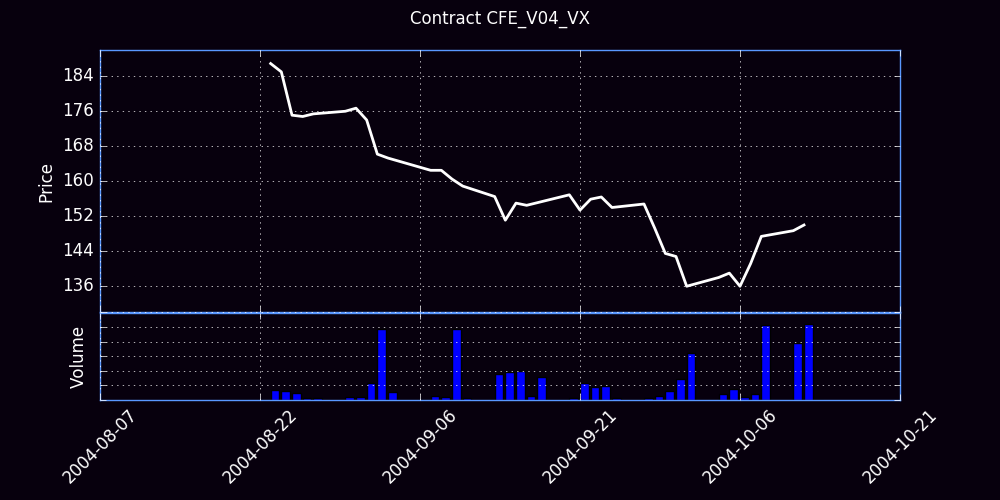

The table this chart was drawn from, first rows:
Trade Date, Futures, Open, High, Low, Close, Settle, Change, Total Volume, EFP, Open Interest
8/20/2004, V (Oct 04), 0, 0, 0, 0, 0, , 0, 0, 0
8/23/2004, V (Oct 04), 191.2, 191.2, 186.9, 186.9, 187.7, 187.7, 71, 0, 71
8/24/2004, V (Oct 04), 184.6, 185.9, 184, 185, 184.2, -3.5, 60, 0, 131
8/25/2004, V (Oct 04), 183.1, 183.1, 175.1, 175.1, 175.9, -8.3, 45, 0, 173
8/26/2004, V (Oct 04), 176, 176, 174.8, 174.8, 175.9, 0, 15, 0, 188
8/27/2004, V (Oct 04), 175, 175.4, 174, 175.4, 174.7, -1.2, 13, 0, 192
8/30/2004, V (Oct 04), 175, 176, 174.8, 176, 175.8, 1.1, 19, 0, 194
8/31/2004, V (Oct 04), 175.8, 178, 175.8, 176.7, 175.8, 0, 21, 0, 201
9/1/2004, V (Oct 04), 174.5, 174.5, 173.4, 174, 173.3, -2.5, 115, 0, 310
9/2/2004, V (Oct 04), 171.7, 171.7, 166.2, 166.2, 166, -7.3, 488, 0, 696
9/3/2004, V (Oct 04), 167.8, 167.8, 165, 165.3, 165, -1, 58, 0, 804
9/7/2004, V (Oct 04), 164.1, 164.1, 162.5, 162.5, 161.5, -3.5, 29, 0, 823
9/8/2004, V (Oct 04), 162.9, 162.9, 161, 162.5, 161.7, 0.2, 24, 0, 825
9/9/2004, V (Oct 04), 160.7, 162.4, 160.4, 160.5, 160.4, -1.3, 486, 0, 1230
9/10/2004, V (Oct 04), 160.4, 160.4, 158.1, 158.9, 158.5, -1.9, 13, 0, 1072
9/13/2004, V (Oct 04), 157, 158.8, 156.5, 156.5, 156, -2.5, 177, 0, 1246
9/14/2004, V (Oct 04), 156.9, 157.8, 151.1, 151.1, 152, -4, 193, 0, 1338
9/15/2004, V (Oct 04), 154, 155, 153.8, 155, 154.8, 2.8, 202, 0, 1445
9/16/2004, V (Oct 04), 154, 156, 154, 154.5, 155.1, 0.3, 28, 0, 1445
9/17/2004, V (Oct 04), 156, 156.4, 155, 155.1, 155.4, 0.3, 155, 0, 1540
9/20/2004, V (Oct 04), 156.8, 156.9, 156.8, 156.9, 156.6, 1.2, 14, 0, 1546
9/21/2004, V (Oct 04), 156.5, 156.6, 153.4, 153.4, 153.4, -3.2, 118, 0, 1598
9/22/2004, V (Oct 04), 155.9, 156, 155.4, 155.9, 156, 2.6, 91, 0, 1670
9/23/2004, V (Oct 04), 156.5, 156.5, 154.9, 156.4, 156.1, 0.1, 96, 0, 1783
9/24/2004, V (Oct 04), 155, 155, 153.5, 154, 153.5, -2.6, 15, 0, 1743
09/27/2004, V (Oct 04), 155.5, 156.4, 154.8, 154.8, 155.2, 1.7, 16, 0, 1747
09/28/2004, V (Oct 04), 155, 155, 149.1, 149.3, 149.5, -5.7, 27, 0, 1746
09/29/2004, V (Oct 04), 150.3, 150.3, 143.2, 143.5, 143.5, -6, 62, 0, 1780
09/30/2004, V (Oct 04), 144.6, 145, 142, 142.8, 142.3, -1.2, 147, 0, 1831
10/01/2004, V (Oct 04), 139.2, 139.2, 135.4, 136, 135.7, -6.6, 321, 0, 1878
10/04/2004, V (Oct 04), 133.3, 138, 133, 138, 138.2, 2.5, 41, 0, 1875
10/05/2004, V (Oct 04), 138, 141.3, 138, 139, 138.7, 0.5, 77, 0, 1914
10/06/2004, V (Oct 04), 139.5, 139.8, 136, 136, 135.5, -3.2, 19, 0, 1915
10/07/2004, V (Oct 04), 137, 141.5, 137, 141.2, 141.5, 6, 42, 0, 1904
10/08/2004, V (Oct 04), 143.4, 149.9, 139.9, 147.4, 147.3, 5.8, 514, 0, 2050
10/11/2004, V (Oct 04), 146.7, 149.9, 146.7, 148.7, 148.1, 0.8, 392, 0, 2036
10/12/2004, V (Oct 04), 151.3, 155, 149.5, 150, 150.2, 2.1, 522, 0, 1840
10/13/2004, V (Oct 04), 0, 0, 0, 0, 131.6, -18.63, 0, 0, 1812
